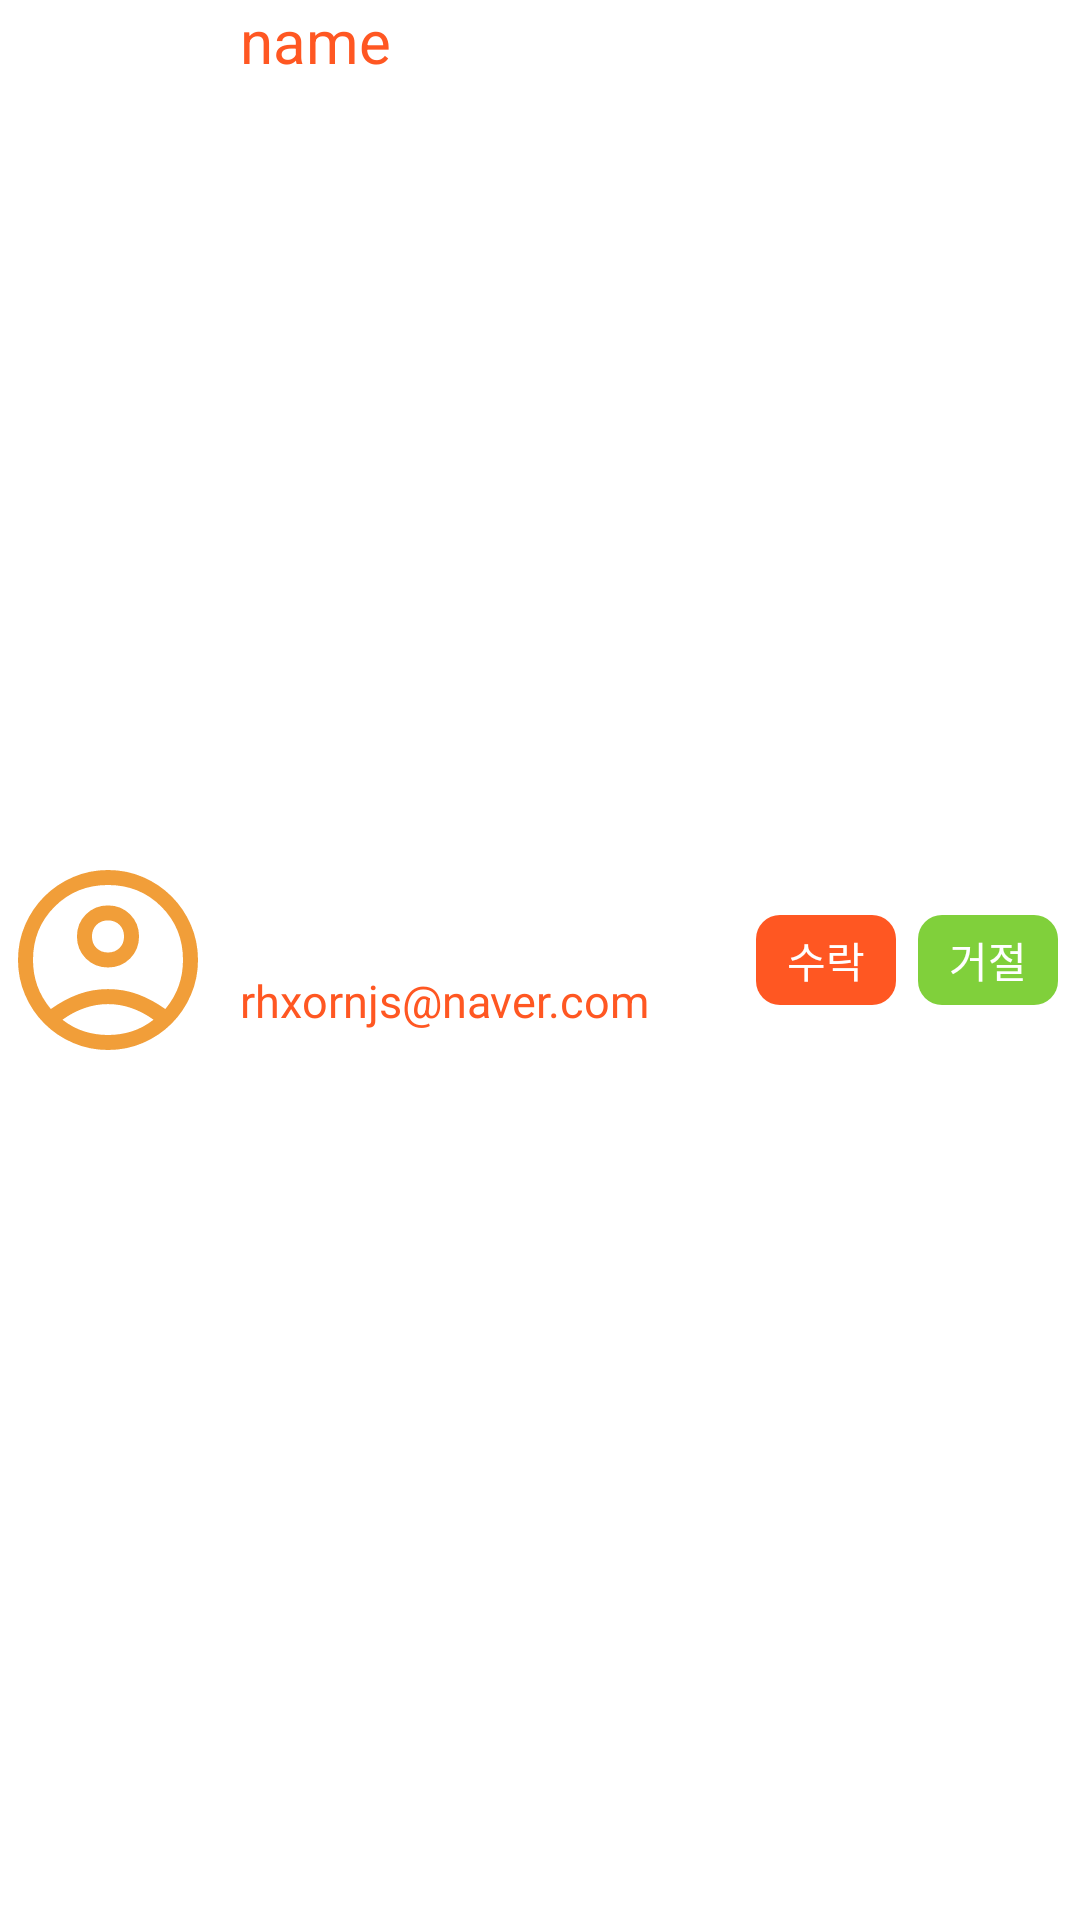

The Android layout XML behind this screen, and the referenced resources:
<!-- AndroidManifest.xml: application theme Theme.Simple_chat -->
<!-- res/layout/user_add_item.xml -->
<?xml version="1.0" encoding="utf-8"?>
<androidx.constraintlayout.widget.ConstraintLayout xmlns:android="http://schemas.android.com/apk/res/android"
    xmlns:app="http://schemas.android.com/apk/res-auto"
    xmlns:tools="http://schemas.android.com/tools"
    android:layout_width="match_parent"
    android:layout_height="70dp"
    android:background="@color/white">

    <androidx.constraintlayout.widget.Guideline
        android:id="@+id/gl_ver_begin"
        android:layout_width="wrap_content"
        android:layout_height="wrap_content"
        android:orientation="vertical"
        app:layout_constraintGuide_percent="0.2" />

    <androidx.constraintlayout.widget.Guideline
        android:id="@+id/gl_ver_user_end"
        android:layout_width="wrap_content"
        android:layout_height="wrap_content"
        android:orientation="vertical"
        app:layout_constraintGuide_percent="0.7" />

    <androidx.constraintlayout.widget.Guideline
        android:id="@+id/gl_ver_btn_boundary_1"
        android:layout_width="wrap_content"
        android:layout_height="wrap_content"
        android:orientation="vertical"
        app:layout_constraintGuide_percent="0.83" />

    <androidx.constraintlayout.widget.Guideline
        android:id="@+id/gl_ver_btn_boundary_2"
        android:layout_width="wrap_content"
        android:layout_height="wrap_content"
        android:orientation="vertical"
        app:layout_constraintGuide_percent="0.85" />

    <androidx.constraintlayout.widget.Guideline
        android:id="@+id/gl_ver_end"
        android:layout_width="wrap_content"
        android:layout_height="wrap_content"
        android:orientation="vertical"
        app:layout_constraintGuide_percent="0.98" />

    <ImageView
        android:id="@+id/img_profile"
        android:layout_width="0dp"
        android:layout_height="0dp"
        android:src="@drawable/account_circle"
        app:layout_constraintBottom_toBottomOf="parent"
        app:layout_constraintEnd_toEndOf="@+id/gl_ver_begin"
        app:layout_constraintStart_toStartOf="parent"
        app:layout_constraintTop_toTopOf="parent" />

    <TextView
        android:id="@+id/tv_name"
        android:layout_width="0dp"
        android:layout_height="wrap_content"
        android:gravity="center_vertical"
        android:paddingStart="8dp"
        android:text="name"
        android:textColor="@color/orange"
        android:textSize="20sp"
        app:layout_constraintEnd_toEndOf="@id/gl_ver_user_end"
        app:layout_constraintStart_toStartOf="@id/gl_ver_begin"
        app:layout_constraintTop_toTopOf="parent" />

    <TextView
        android:id="@+id/tv_email"
        android:layout_width="0dp"
        android:layout_height="wrap_content"
        android:paddingStart="8dp"
        android:text="rhxornjs@naver.com"
        android:textColor="@color/orange"
        android:textSize="15sp"
        app:layout_constraintBottom_toBottomOf="parent"
        app:layout_constraintEnd_toEndOf="@id/gl_ver_user_end"
        app:layout_constraintStart_toStartOf="@id/gl_ver_begin"
        app:layout_constraintTop_toBottomOf="@id/tv_name" />

    
    
    
    
    
    
    
    
    
    

    
    
    
    
    
    
    
    
    
    

    <TextView
        android:id="@+id/tv_accept"
        android:layout_width="0dp"
        android:layout_height="30dp"
        android:background="@drawable/bg_accept"
        android:gravity="center"
        android:text="@string/accept"
        android:textAlignment="center"
        android:textColor="@color/white"
        app:layout_constraintBottom_toBottomOf="parent"
        app:layout_constraintEnd_toEndOf="@id/gl_ver_btn_boundary_1"
        app:layout_constraintStart_toStartOf="@id/gl_ver_user_end"
        app:layout_constraintTop_toTopOf="parent" />

    <TextView
        android:id="@+id/tv_decline"
        android:layout_width="0dp"
        android:layout_height="30dp"
        android:background="@drawable/bg_decline"
        android:gravity="center"
        android:text="@string/decline"
        android:textAlignment="center"
        android:textColor="@color/white"
        app:layout_constraintBottom_toBottomOf="parent"
        app:layout_constraintEnd_toEndOf="@id/gl_ver_end"
        app:layout_constraintStart_toStartOf="@id/gl_ver_btn_boundary_2"
        app:layout_constraintTop_toTopOf="parent" />


</androidx.constraintlayout.widget.ConstraintLayout>
<!-- resources referenced by this layout -->
<resources>
  <color name="orange">#FF5722</color>
  <color name="white">#FFFFFFFF</color>
  <!-- drawable account_circle (drawable) -->
  <vector xmlns:android="http://schemas.android.com/apk/res/android"
      android:width="40dp"
      android:height="40dp"
      android:viewportWidth="960"
      android:viewportHeight="960">
    <path
        android:pathData="M226,698q59,-42.33 121.33,-65.5 62.34,-23.17 132.67,-23.17 70.33,0 133,23.17T734.67,698q41,-49.67 59.83,-103.67T813.33,480q0,-141 -96.16,-237.17Q621,146.67 480,146.67t-237.17,96.16Q146.67,339 146.67,480q0,60.33 19.16,114.33Q185,648.33 226,698ZM381.83,473.5Q342,433.67 342,375.33q0,-58.33 39.83,-98.16 39.84,-39.84 98.17,-39.84t98.17,39.84Q618,317 618,375.33q0,58.34 -39.83,98.17 -39.84,39.83 -98.17,39.83t-98.17,-39.83ZM480,880q-82.33,0 -155.33,-31.5 -73,-31.5 -127.34,-85.83Q143,708.33 111.5,635.33T80,480q0,-83 31.5,-155.67 31.5,-72.66 85.83,-127Q251.67,143 324.67,111.5T480,80q83,0 155.67,31.5 72.66,31.5 127,85.83 54.33,54.34 85.83,127Q880,397 880,480q0,82.33 -31.5,155.33 -31.5,73 -85.83,127.34 -54.34,54.33 -127,85.83Q563,880 480,880ZM585,797.5q50.67,-15.83 97.67,-52.17 -47,-33.66 -98,-51.5Q533.67,676 480,676t-104.67,17.83q-51,17.84 -98,51.5 47,36.34 97.67,52.17 50.67,15.83 105,15.83t105,-15.83ZM531.33,426.67q20,-20 20,-51.34 0,-31.33 -20,-51.33T480,304q-31.33,0 -51.33,20t-20,51.33q0,31.34 20,51.34 20,20 51.33,20t51.33,-20ZM480,375.33ZM480,744.67Z"
        android:fillColor="#F19E39"/>
  </vector>
  <!-- drawable bg_accept (drawable) -->
  <?xml version="1.0" encoding="utf-8"?>
  <shape xmlns:android="http://schemas.android.com/apk/res/android">
  
      <solid android:color="@color/orange"/>
  
      <corners android:radius="8dp"/>
  
  </shape>
  <!-- drawable bg_decline (drawable) -->
  <?xml version="1.0" encoding="utf-8"?>
  <shape xmlns:android="http://schemas.android.com/apk/res/android">
  
      <solid android:color="@color/light_green"/>
  
      <corners android:radius="8dp"/>
  
  </shape>
  <string name="accept">수락</string>
  <string name="decline">거절</string>
  <style name="Theme.Simple_chat" parent="Base.Theme.Simple_chat" />
  <color name="light_green">#80d03b</color>
  <style name="Base.Theme.Simple_chat" parent="Theme.Material3.DayNight.NoActionBar">
          
          <item name="colorPrimary">@color/orange</item>
          <item name="colorOnPrimary">@color/white</item>
          <item name="colorControlNormal">@color/white</item>
  
      </style>
</resources>
